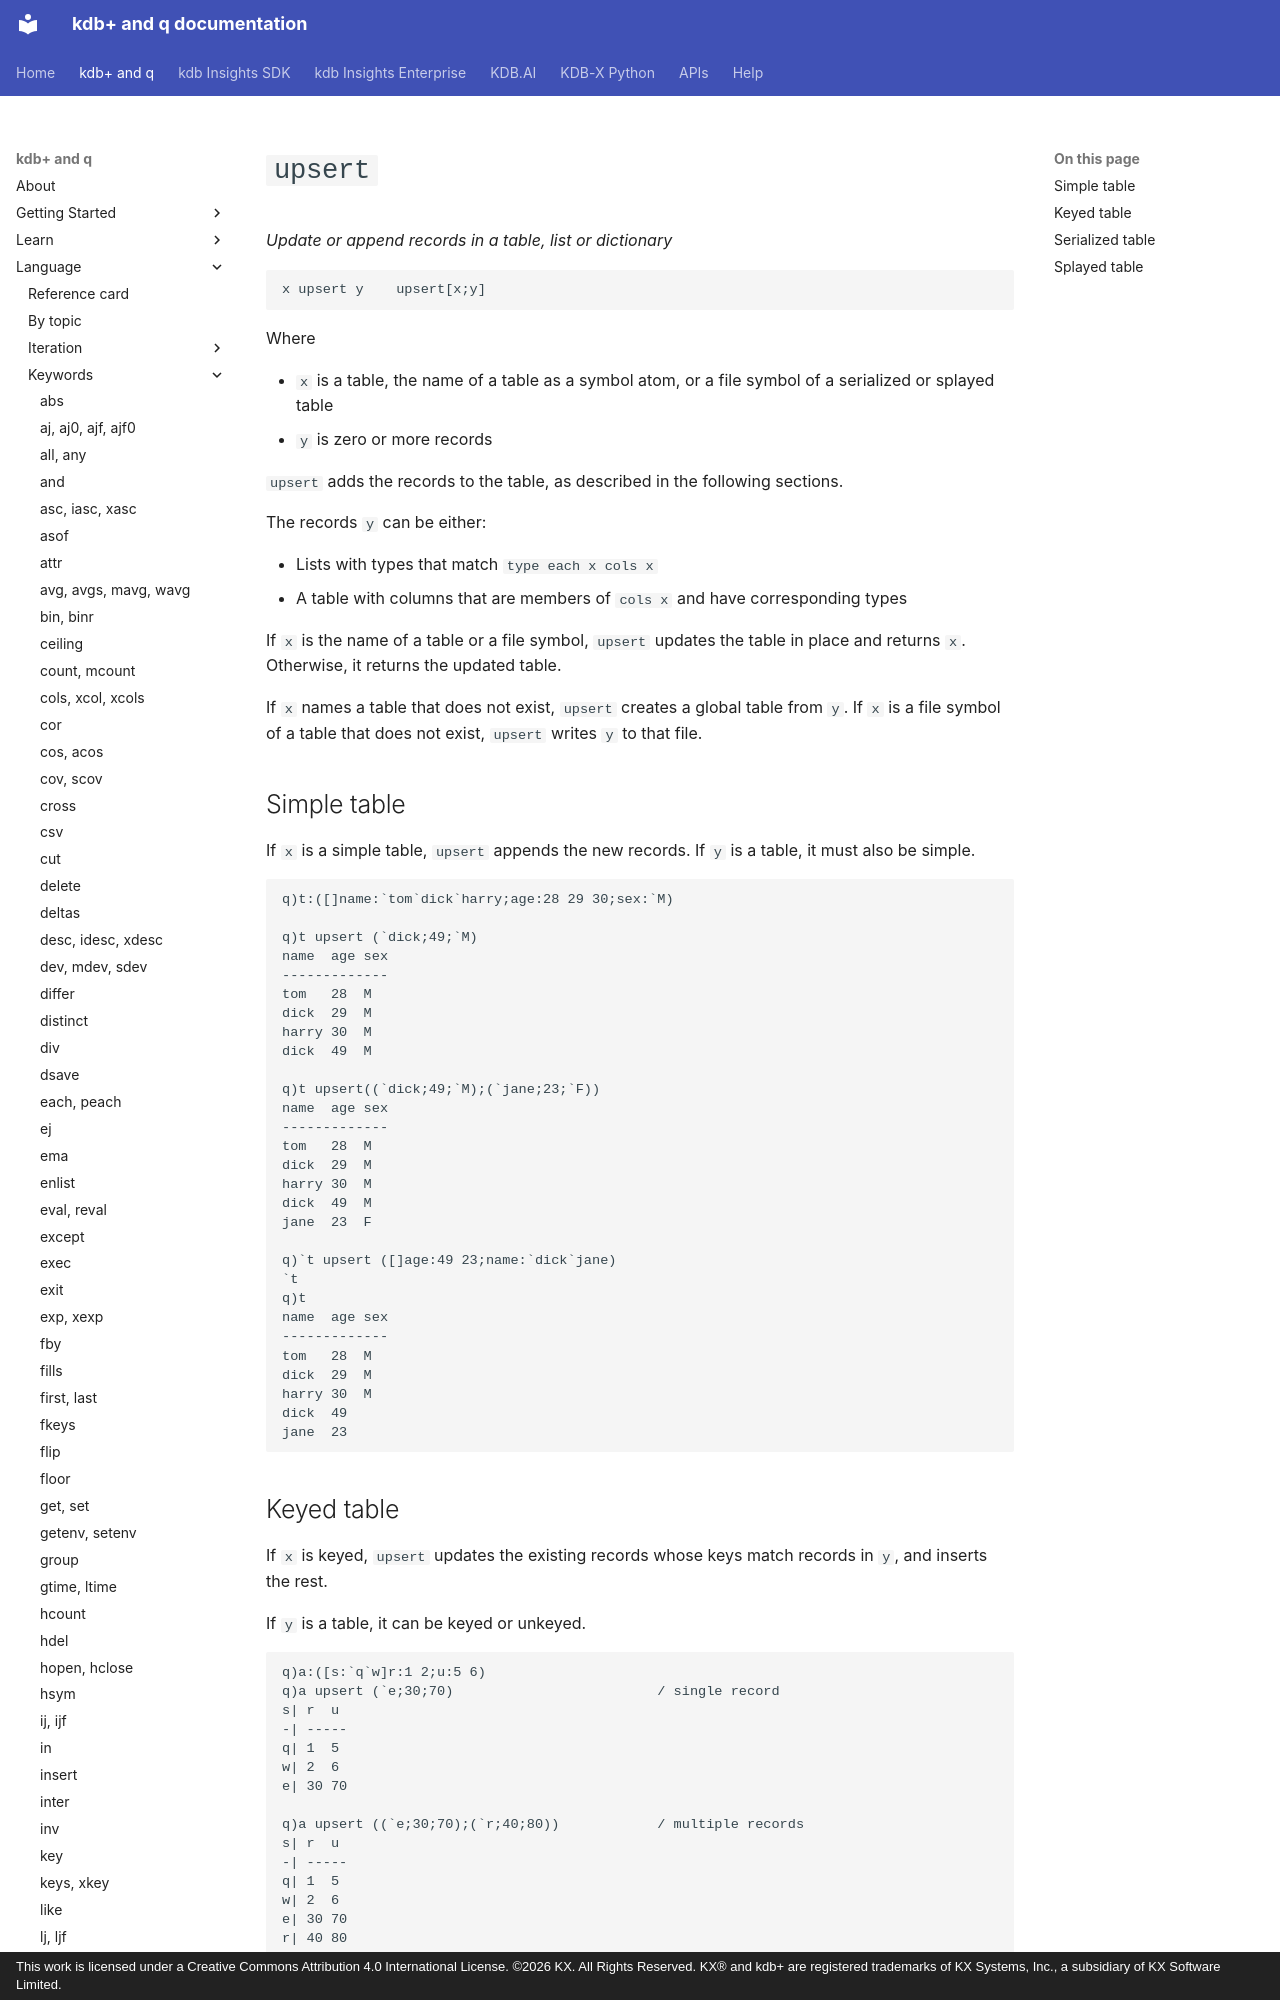

repository: KxSystems/docs · page: ref/upsert/index.html · generator: mkdocs · copyright: This work is licensed under a Creative Commons Attribution 4.0 International License. ©2026 KX. All Rights Reserved. KX® and kdb+ are registered trademarks of KX Systems, Inc., a subsidiary of KX Software Limited.

---
title: upsert | Reference | kdb+ and q documentation
description: upsert is a q keyword that adds records to a table or updates matching ones.
author: KX Systems, Inc., a subsidiary of KX Software Limited
---
# `upsert`

_Update or append records in a table, list or dictionary_

```syntax
x upsert y    upsert[x;y]
```

Where 

- `x` is a table, the name of a table as a symbol atom, or a file symbol of a serialized or splayed table
- `y` is zero or more records

`upsert` adds the records to the table, as described in the following sections.

The records `y` can be either:

- Lists with types that match `type each x cols x`
- A table with columns that are members of `cols x` and have corresponding types

If `x` is the name of a table or a file symbol, `upsert` updates the table in place and returns `x`. Otherwise, it returns the updated table.

If `x` names a table that does not exist, `upsert` creates a global table from `y`. If `x` is a file symbol of a table that does not exist, `upsert` writes `y` to that file.
